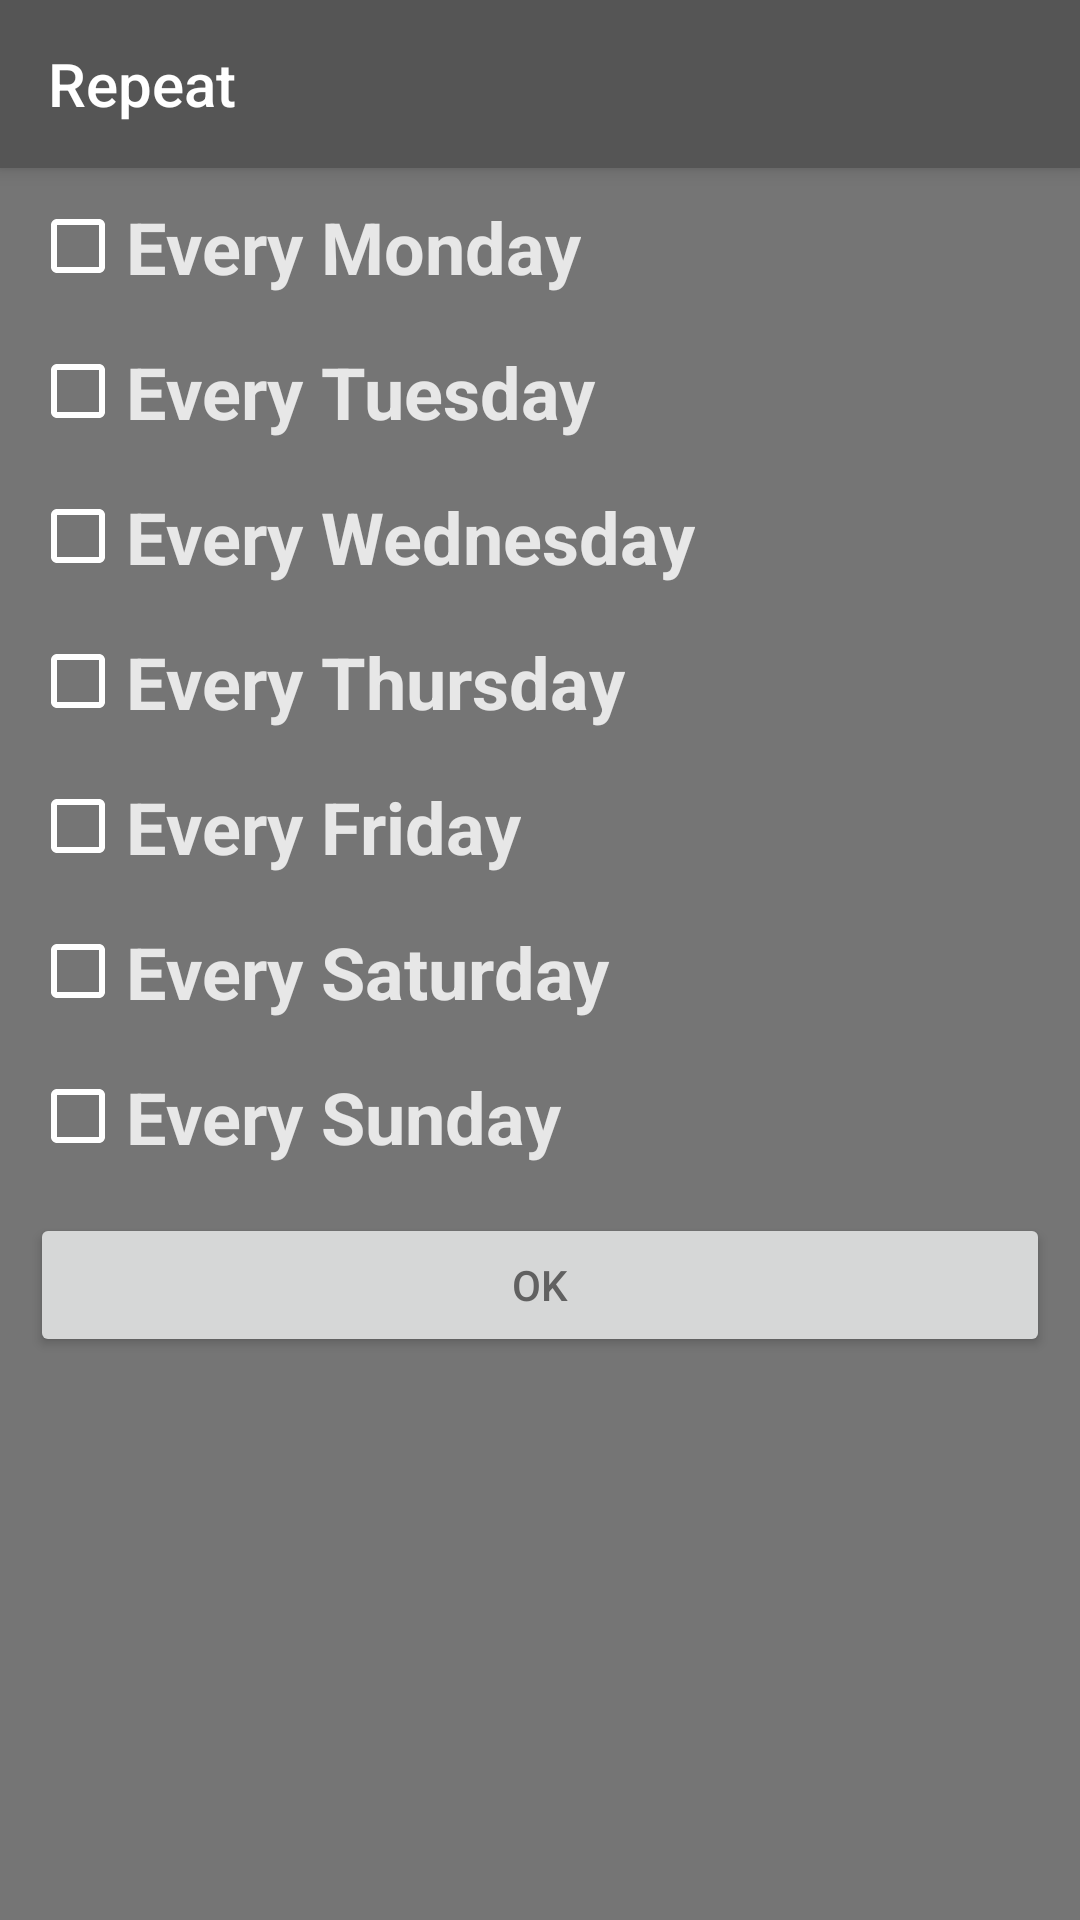

Write the Android layout XML for this screen, with the resource values it uses.
<!-- AndroidManifest.xml: activity theme MaterialAnimations.Black -->
<!-- res/layout/activity_repeat.xml -->
<?xml version="1.0" encoding="utf-8"?>
<RelativeLayout xmlns:android="http://schemas.android.com/apk/res/android"
    xmlns:app="http://schemas.android.com/apk/res-auto"
    xmlns:tools="http://schemas.android.com/tools"
    android:layout_width="match_parent"
    android:layout_height="match_parent"
    tools:context="com.linearbd.sohel.rushinalarm.Activities.RepeatActivity">

    <android.support.v7.widget.Toolbar
        android:id="@+id/toolbar"
        style="@style/MaterialAnimations.TextAppearance.Title"
        android:layout_width="match_parent"
        android:layout_height="?android:attr/actionBarSize"
        android:background="@color/theme_black_primary"
        android:elevation="@dimen/elevation_header">

        <TextView
            android:id="@+id/title"
            style="@style/MaterialAnimations.TextAppearance.Title.Inverse"
            android:layout_width="wrap_content"
            android:layout_height="wrap_content"
            android:layout_gravity="center_vertical|start"
            android:text="@string/repeat" />

    </android.support.v7.widget.Toolbar>

    <RelativeLayout
        android:layout_width="match_parent"
        android:layout_height="match_parent"
        android:layout_below="@+id/toolbar"
        android:padding="@dimen/default_padding">

        <CheckBox
            android:layout_width="wrap_content"
            android:layout_height="wrap_content"
            android:text="@string/every_monday"
            style="@style/Text.Large"
            android:id="@+id/ckb_monday"
            android:textColor="@color/theme_black_text"/>

        <CheckBox
            android:layout_marginTop="@dimen/large_padding"
            android:layout_width="wrap_content"
            android:layout_height="wrap_content"
            android:text="@string/every_tuesday"
            android:layout_below="@+id/ckb_monday"
            android:id="@+id/ckb_tuesday"
            style="@style/Text.Large"
            android:textColor="@color/theme_black_text"/>

        <CheckBox
            android:layout_marginTop="@dimen/large_padding"
            android:layout_width="wrap_content"
            android:layout_height="wrap_content"
            android:text="Every Wednesday"
            android:layout_below="@+id/ckb_tuesday"
            android:id="@+id/ckb_wednesday"
            style="@style/Text.Large"
            android:textColor="@color/theme_black_text"/>

        <CheckBox
            android:layout_marginTop="@dimen/large_padding"
            android:layout_width="wrap_content"
            android:layout_height="wrap_content"
            android:text="Every Thursday"
            android:layout_below="@+id/ckb_wednesday"
            android:id="@+id/ckb_thursday"
            style="@style/Text.Large"
            android:textColor="@color/theme_black_text"/>

        <CheckBox
            android:layout_marginTop="@dimen/large_padding"
            android:layout_width="wrap_content"
            android:layout_height="wrap_content"
            android:text="Every Friday"
            android:layout_below="@+id/ckb_thursday"
            android:id="@+id/ckb_friday"
            style="@style/Text.Large"
            android:textColor="@color/theme_black_text"/>

        <CheckBox
            android:layout_marginTop="@dimen/large_padding"
            android:layout_width="wrap_content"
            android:layout_height="wrap_content"
            android:text="Every Saturday"
            android:layout_below="@+id/ckb_friday"
            android:id="@+id/ckb_satday"
            style="@style/Text.Large"
            android:textColor="@color/theme_black_text"/>

        <CheckBox
            android:layout_marginTop="@dimen/large_padding"
            android:layout_width="wrap_content"
            android:layout_height="wrap_content"
            android:text="Every Sunday"
            android:layout_below="@+id/ckb_satday"
            android:id="@+id/ckb_sunday"
            style="@style/Text.Large"
            android:textColor="@color/theme_black_text"/>


        <Button
            android:layout_width="match_parent"
            android:layout_height="wrap_content"
            android:layout_marginTop="@dimen/large_padding"
            android:layout_below="@+id/ckb_sunday"
            android:text="@string/ok"
            android:id="@+id/ok"/>

    </RelativeLayout>

</RelativeLayout>
<!-- resources referenced by this layout -->
<resources>
  <color name="theme_black_primary">#555555</color>
  <color name="theme_black_text">#e7e7e7</color>
  <dimen name="default_padding">10dp</dimen>
  <dimen name="elevation_header">4dp</dimen>
  <dimen name="large_padding">16dp</dimen>
  <string name="every_monday">Every Monday</string>
  <string name="every_tuesday">Every Tuesday</string>
  <string name="ok">Ok</string>
  <string name="repeat">Repeat</string>
  <style name="MaterialAnimations.TextAppearance.Title" parent="android:TextAppearance.Material.Title">
          <item name="android:textColor">?android:textColorPrimary</item>
      </style>
  <style name="MaterialAnimations.TextAppearance.Title.Inverse" parent="android:TextAppearance.Material.Title">
          <item name="android:textColor">?android:textColorPrimaryInverse</item>
      </style>
  <style name="Text.Large" parent="Text">
          <item name="android:textSize">@dimen/large_text_size</item>
      </style>
  <style name="MaterialAnimations.Black" parent="AppTheme">
          <item name="android:colorPrimary">@color/theme_black_primary</item>
          <item name="android:colorPrimaryDark">@color/theme_black_primary</item>
          <item name="android:textColorPrimary">@color/theme_black_text</item>
          <item name="android:statusBarColor">@color/theme_black_primary_dark</item>
          <item name="android:windowBackground">@color/theme_black_background</item>
          <item name="android:colorAccent">@color/theme_black_accent</item>
          <item name="android:dialogTheme">@style/Theme.Dialog</item>
      </style>
  <style name="Text">
          <item name="android:layout_width">wrap_content</item>
          <item name="android:layout_height">wrap_content</item>
          <item name="android:textColor">@color/text_light</item>
          <item name="android:textStyle">bold</item>
      </style>
  <dimen name="large_text_size">24sp</dimen>
  <color name="theme_black_primary_dark">#000000</color>
  <color name="theme_black_background">#757575</color>
  <color name="theme_black_accent">#ffffff</color>
  <style name="Theme.Dialog" parent="android:Theme.Material.Light.Dialog">
  
          <item name="android:colorAccent">@color/theme_blue_primary</item>
          <item name="android:colorPrimary">@color/sample_blue</item>
          <item name="android:colorPrimaryDark">@color/theme_blue_accent</item>
  
      </style>
  <color name="text_light">@android:color/white</color>
  <color name="material_animations_primary">#039BE5</color>
  <color name="material_animations_primary_dark">#0277BD</color>
  <color name="material_animations_accent">#3F51B5</color>
  <color name="text_dark">#616161</color>
  <color name="light_grey">#E0E0E0</color>
  <style name="DrawerArrowStyle" parent="@style/Widget.AppCompat.DrawerArrowToggle">
          <item name="spinBars">true</item>
          <item name="color">@android:color/white</item>
      </style>
  <color name="theme_blue_primary">#4FC3F7</color>
  <color name="sample_blue">#33b5e5</color>
  <color name="theme_blue_accent">#ff193a</color>
</resources>
